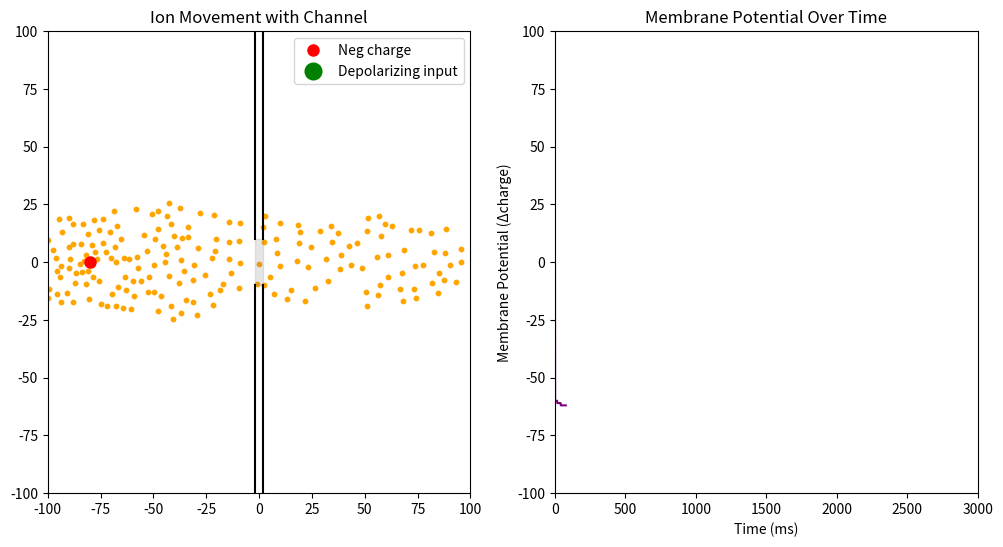

This chart was generated by the following Python code: (Note: this script raises an exception after producing the figure.)
import numpy as np
import matplotlib.pyplot as plt
import matplotlib.animation as animation
from matplotlib.lines import Line2D

# Simulation parameters
T = 3000
dt = 1
t = np.arange(0, T, dt)
N = len(t)
num_particles = 200
box_width = 200
box_height = 200
wall_thickness = 4
left_wall = -wall_thickness / 2
right_wall = wall_thickness / 2

# Forces
electric_strength_depol = 0.2
electric_strength = 0.1
repulsion_strength = 0.05

diffusion_sd = 0.1

# Channel range (same for all)
channel_y_range = (-10, 10)

# Fixed negative attractor (permanent)
neg_charge_pos = np.array([-box_width/2 + 20, 0])

# Temporary depolarizing (positive) input (same location)
depol_charge_pos = neg_charge_pos.copy()
depol_start = int(N / 3)
depol_end = int(2 * N / 3)

# Initialize particle positions on the right side
def init_particles():
    n_left = int(num_particles * 0.65)
    n_right = num_particles - n_left

    # Cluster near the channel (for realism)
    y_left = np.random.uniform(low=channel_y_range[0] - 5, high=channel_y_range[1] + 5, size=n_left)
    y_right = np.random.uniform(low=channel_y_range[0] - 5, high=channel_y_range[1] + 5, size=n_right)

    x_left = np.random.uniform(low=-box_width/2 + 1, high=left_wall - 1, size=n_left)
    x_right = np.random.uniform(low=right_wall + 1, high=box_width/2 - 1, size=n_right)

    x0 = np.concatenate([x_left, x_right])
    y0 = np.concatenate([y_left, y_right])
    return x0, y0


def simulate():
    x = np.zeros((N, num_particles))
    y = np.zeros((N, num_particles))
    x[0], y[0] = init_particles()
    membrane_potential = np.zeros(N)

    for i in range(1, N):
        dxdt = np.random.normal(0.0, diffusion_sd, num_particles)
        dydt = np.random.normal(0.0, diffusion_sd, num_particles)

        # Base attraction to negative source
        diff_x = neg_charge_pos[0] - x[i-1]
        diff_y = neg_charge_pos[1] - y[i-1]
        dist = np.sqrt(diff_x**2 + diff_y**2) + 1e-3
        attract_x = electric_strength * diff_x / dist
        attract_y = electric_strength * diff_y / dist

        # Repulsion
        repel_x = np.zeros(num_particles)
        repel_y = np.zeros(num_particles)
        for j in range(num_particles):
            dx = x[i-1][j] - x[i-1]
            dy = y[i-1][j] - y[i-1]
            d2 = dx**2 + dy**2 + 1e-3
            inv_d2 = 1 / d2
            inv_d2[j] = 0
            repel_x[j] = repulsion_strength * np.sum(dx * inv_d2)
            repel_y[j] = repulsion_strength * np.sum(dy * inv_d2)

        # Depolarizing input during middle third (positive source repels particles)
        if depol_start <= i <= depol_end:
            depol_dx = x[i-1] - depol_charge_pos[0]
            depol_dy = y[i-1] - depol_charge_pos[1]
            depol_dist = np.sqrt(depol_dx**2 + depol_dy**2) + 1e-3
            depol_force_x = electric_strength_depol * depol_dx / depol_dist
            depol_force_y = electric_strength_depol * depol_dy / depol_dist
        else:
            depol_force_x = 0
            depol_force_y = 0

        total_dx = dxdt + attract_x + repel_x + depol_force_x
        total_dy = dydt + attract_y + repel_y + depol_force_y

        new_x = x[i-1] + total_dx * dt
        new_y = y[i-1] + total_dy * dt
        new_y = np.clip(new_y, -box_height/2, box_height/2)

        # Channel logic
        in_channel = (y[i-1] >= channel_y_range[0]) & (y[i-1] <= channel_y_range[1])
        trying_to_cross_left = (x[i-1] > right_wall) & (new_x <= right_wall)
        trying_to_cross_right = (x[i-1] < left_wall) & (new_x >= left_wall)
        trying_to_cross = trying_to_cross_left | trying_to_cross_right
        reflect = trying_to_cross & ~in_channel
        new_x[reflect] = x[i-1][reflect]

        x[i] = new_x
        y[i] = new_y

        # Membrane potential = count left - count right
        count_left = np.sum(x[i] < left_wall)
        count_right = np.sum(x[i] > right_wall)
        membrane_potential[i] = -(count_left - count_right)

    return x, y, membrane_potential

# Run simulation
x_data, y_data, V_data = simulate()

# Set up plot
fig, (ax_particles, ax_potential) = plt.subplots(1, 2, figsize=(12, 6))

# Left panel: particles
scat = ax_particles.scatter(x_data[0], y_data[0], s=10, color='orange')
ax_particles.set_xlim(-box_width/2, box_width/2)
ax_particles.set_ylim(-box_height/2, box_height/2)
ax_particles.set_title("Ion Movement with Channel")

# Draw channel and permanent negative source
def draw_environment():
    ymin, ymax = channel_y_range
    if ymin > -box_height/2:
        ax_particles.plot([left_wall, left_wall], [-box_height/2, ymin], 'k-')
        ax_particles.plot([right_wall, right_wall], [-box_height/2, ymin], 'k-')
    if ymax < box_height/2:
        ax_particles.plot([left_wall, left_wall], [ymax, box_height/2], 'k-')
        ax_particles.plot([right_wall, right_wall], [ymax, box_height/2], 'k-')
    ax_particles.axvspan(left_wall, right_wall,
                         (ymin + box_height/2) / box_height,
                         (ymax + box_height/2) / box_height,
                         color='gray', alpha=0.2)

draw_environment()
ax_particles.plot(*neg_charge_pos, 'ro', markersize=8, label='Neg charge')
depol_marker, = ax_particles.plot([], [], 'go', markersize=12, label='Depolarizing input')
ax_particles.legend(loc='upper right')

# Right panel: membrane potential
line, = ax_potential.plot([], [], color='purple')
ax_potential.set_xlim(0, T)
ax_potential.set_ylim(-num_particles/2, num_particles/2)
ax_potential.set_xlabel("Time (ms)")
ax_potential.set_ylabel("Membrane Potential (Δcharge)")
ax_potential.set_title("Membrane Potential Over Time")
time_vals = []
voltage_vals = []

# Animation update
def update(frame):
    scat.set_offsets(np.c_[x_data[frame], y_data[frame]])

    if depol_start <= frame <= depol_end:
        depol_marker.set_data(*depol_charge_pos)
    else:
        depol_marker.set_data([], [])  # hide

    time_vals.append(t[frame])
    voltage_vals.append(V_data[frame])
    line.set_data(time_vals, voltage_vals)

    return scat, depol_marker, line

ani = animation.FuncAnimation(fig, update, frames=N, interval=30, blit=True)
ani.save("resting_potential_simulation.mp4", writer="ffmpeg", fps=30)
